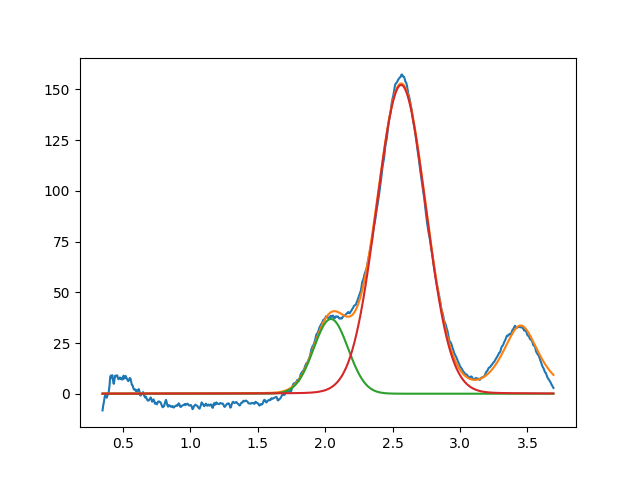

The table this chart was drawn from, first rows:
2.042874433596132633e+00, 3.683647370320666425e+01, 2.999999999999999334e-01, 9.999999999999998890e-01
2.563459295381912639e+00, 1.522211529212769960e+02, 4.284024563266577434e-01, 9.742043707802613417e-01
3.450000000000000622e+00, 3.340836200759692076e+01, 3.203215447348009004e-01, 3.004741201052669175e-01
